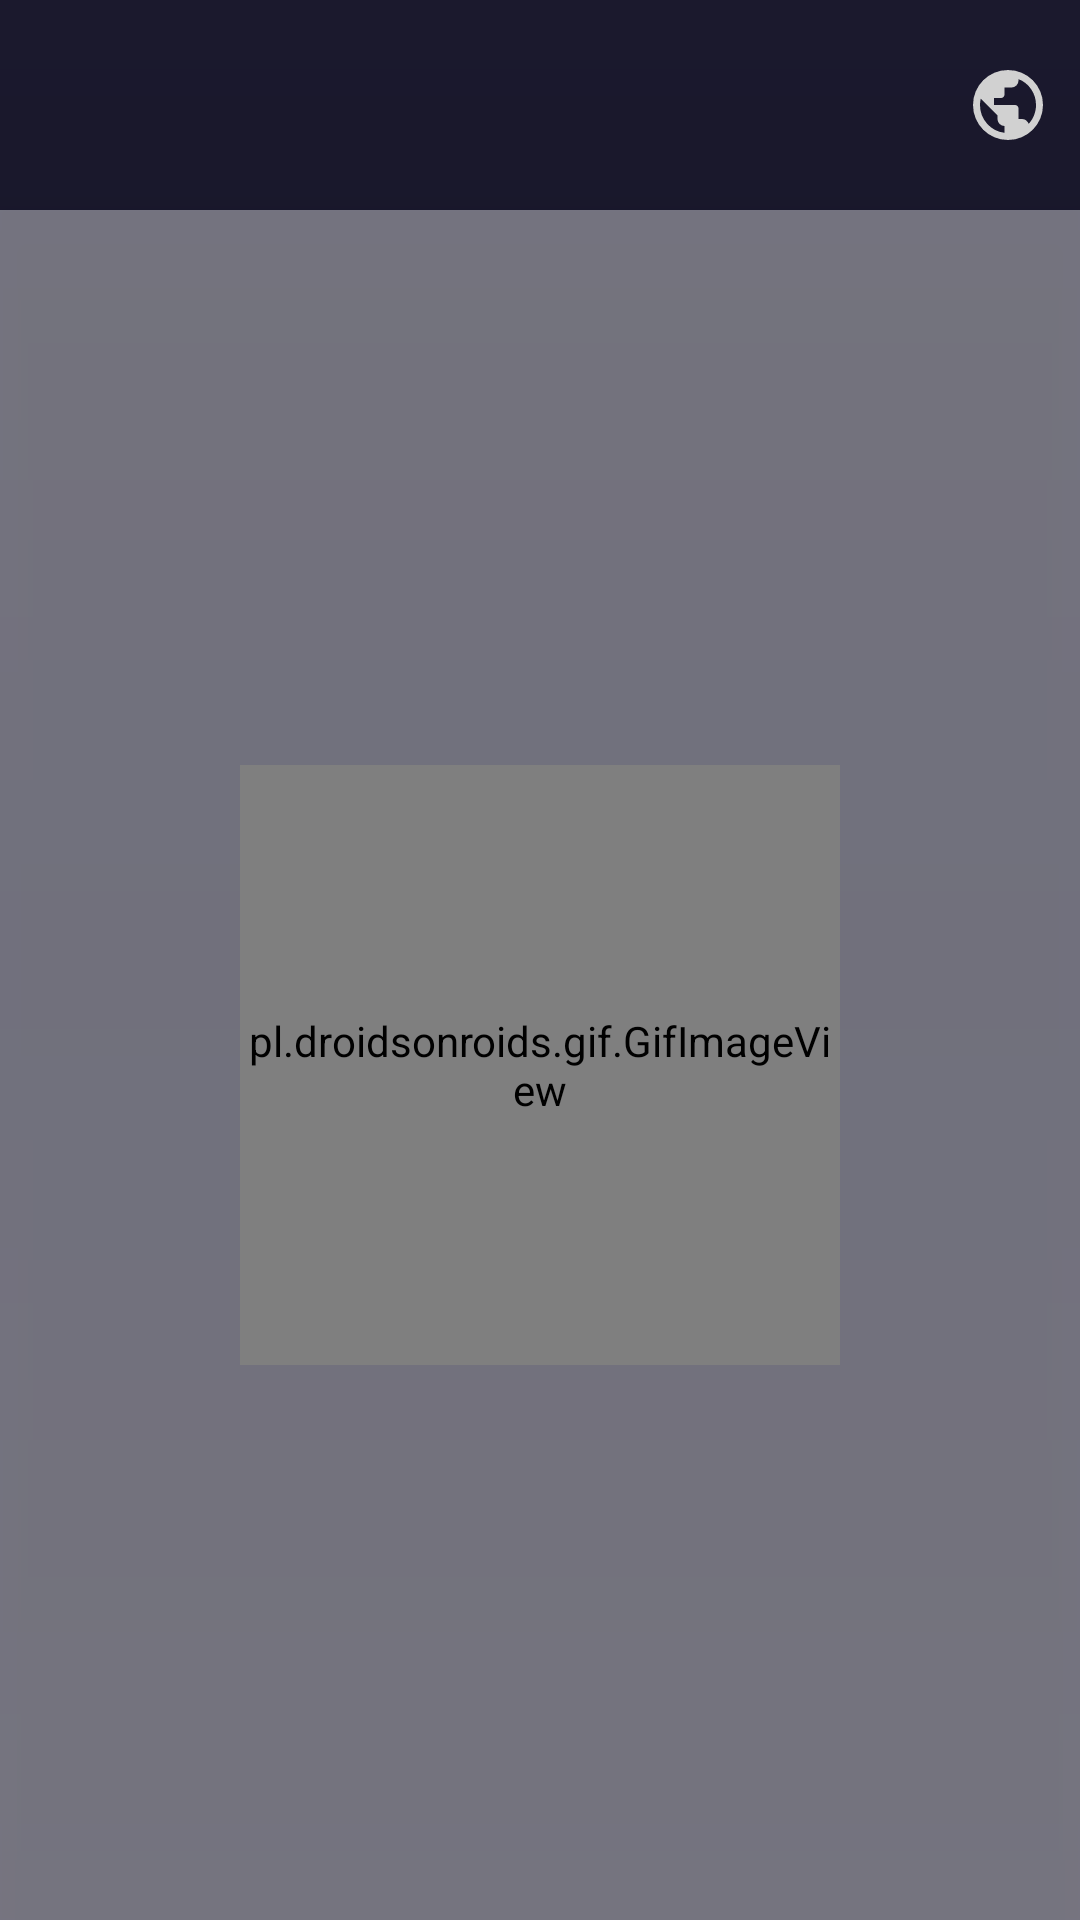

Here is an Android app screen rendered from its layout file. Give the layout XML and the strings, colors and styles it references.
<!-- AndroidManifest.xml: application theme Theme.StoryMu -->
<!-- res/layout/fragment_home.xml -->
<?xml version="1.0" encoding="utf-8"?>
<androidx.constraintlayout.widget.ConstraintLayout xmlns:android="http://schemas.android.com/apk/res/android"
    xmlns:tools="http://schemas.android.com/tools"
    android:layout_width="match_parent"
    android:layout_height="match_parent"
    xmlns:app="http://schemas.android.com/apk/res-auto"
    tools:context=".ui.fragment.HomeFragment"
    android:background="@drawable/gradient"
    >

    <androidx.constraintlayout.widget.ConstraintLayout
        android:id="@+id/toolbar"
        android:layout_width="match_parent"
        android:layout_height="70dp"
        android:background="@android:color/transparent"
        app:layout_constraintTop_toTopOf="parent"
        >
        <TextView
            android:id="@+id/userHandler"
            android:layout_width="wrap_content"
            android:layout_height="wrap_content"
            android:textSize="21sp"
            android:fontFamily="@font/quicksand_bold"
            app:layout_constraintTop_toTopOf="parent"
            app:layout_constraintBottom_toBottomOf="parent"
            app:layout_constraintStart_toStartOf="parent"
            app:layout_constraintEnd_toEndOf="parent"
            app:layout_constraintHorizontal_bias="0.06"
            />

        <ImageButton
            android:id="@+id/btnMap"
            android:layout_width="48dp"
            android:layout_height="48dp"
            android:src="@drawable/ic_location"
            android:background="@android:color/transparent"
            app:layout_constraintEnd_toEndOf="parent"
            app:layout_constraintTop_toTopOf="parent"
            app:layout_constraintBottom_toBottomOf="parent"
            android:contentDescription="@string/story_loc" />


    </androidx.constraintlayout.widget.ConstraintLayout>

    <androidx.recyclerview.widget.RecyclerView
        android:id="@+id/rvHome"
        android:layout_width="wrap_content"
        android:layout_height="0dp"
        app:layout_constraintTop_toBottomOf="@+id/toolbar"
        tools:listitem="@layout/item_layout"
        app:layout_constraintStart_toStartOf="parent"
        app:layout_constraintEnd_toEndOf="parent"
        app:layout_constraintBottom_toBottomOf="parent"
        android:visibility="visible"
        android:layout_marginBottom="60dp"
        />

    <androidx.constraintlayout.widget.ConstraintLayout
        android:id="@+id/loadingHandler"
        android:layout_width="match_parent"
        android:layout_height="0dp"
        android:background="@color/transparent_white"
        android:elevation="10dp"
        android:visibility="visible"
        app:layout_constraintTop_toBottomOf="@+id/toolbar"
        app:layout_constraintBottom_toBottomOf="parent"
        >

        <pl.droidsonroids.gif.GifImageView
            android:layout_width="200dp"
            android:layout_height="200dp"
            app:layout_constraintTop_toTopOf="parent"
            app:layout_constraintBottom_toBottomOf="parent"
            app:layout_constraintStart_toStartOf="parent"
            app:layout_constraintEnd_toEndOf="parent"
            android:src="@drawable/splash"
            />

    </androidx.constraintlayout.widget.ConstraintLayout>

    <androidx.constraintlayout.widget.ConstraintLayout
        android:layout_width="match_parent"
        android:layout_height="match_parent"
        android:id="@+id/failHandler"
        android:visibility="gone"
        >
        <ImageView
            android:id="@+id/failImage"
            android:layout_width="150dp"
            android:layout_height="150dp"
            android:src="@drawable/broken_storymu"
            app:layout_constraintTop_toTopOf="parent"
            app:layout_constraintBottom_toBottomOf="parent"
            app:layout_constraintStart_toStartOf="parent"
            app:layout_constraintEnd_toEndOf="parent"
            app:layout_constraintVertical_bias="0.3"
            android:visibility="visible"
            android:contentDescription="@string/fail_to_load_story" />

        <TextView
            android:id="@+id/failStatus"
            android:layout_width="wrap_content"
            android:layout_height="wrap_content"
            android:text="@string/fail_to_load_story"
            android:fontFamily="@font/quicksand_semi_bold"
            android:textSize="20sp"
            app:layout_constraintTop_toBottomOf="@+id/failImage"
            app:layout_constraintStart_toStartOf="parent"
            app:layout_constraintEnd_toEndOf="parent"
            android:visibility="visible"
            android:layout_marginTop="20dp"
            />

        <TextView
            android:id="@+id/failSuggestions"
            android:layout_width="wrap_content"
            android:layout_height="wrap_content"
            android:text="@string/conn_check"
            android:fontFamily="@font/quicksand_bold"
            android:textSize="20sp"
            app:layout_constraintTop_toBottomOf="@+id/failStatus"
            app:layout_constraintStart_toStartOf="parent"
            app:layout_constraintEnd_toEndOf="parent"
            android:visibility="visible"
            />
    </androidx.constraintlayout.widget.ConstraintLayout>

</androidx.constraintlayout.widget.ConstraintLayout>
<!-- res/layout/item_layout.xml (included above) -->
<?xml version="1.0" encoding="utf-8"?>
<androidx.cardview.widget.CardView xmlns:android="http://schemas.android.com/apk/res/android"
    xmlns:card_view="http://schemas.android.com/apk/res-auto"
    android:id="@+id/view_list"
    android:layout_width="match_parent"
    android:layout_height="wrap_content"
    android:layout_gravity="center"
    android:layout_marginBottom="9dp"
    android:layout_marginHorizontal="9dp"
    android:backgroundTint="@android:color/transparent"
    >

    <androidx.constraintlayout.widget.ConstraintLayout
        android:layout_width="match_parent"
        android:layout_height="300dp"
        android:background="@drawable/bg_item_layout"
        android:padding="9dp"
        >

        <ImageView
            android:id="@+id/iv_item_photo"
            android:layout_width="match_parent"
            android:layout_height="150dp"
            card_view:layout_constraintTop_toTopOf="parent"
            card_view:layout_constraintStart_toStartOf="parent"
            card_view:layout_constraintEnd_toEndOf="parent"
            android:src="@drawable/loading"
            android:scaleType="centerCrop"
            android:adjustViewBounds="true"
            android:contentDescription="@string/item_image" />

        <TextView
            android:id="@+id/item_title"
            android:layout_width="match_parent"
            android:layout_height="wrap_content"
            android:fontFamily="@font/quicksand_bold"
            android:text="@string/item_title"
            android:textSize="23sp"
            card_view:layout_constraintTop_toBottomOf="@+id/iv_item_photo"
            android:textColor="@color/light_text"
            card_view:layout_constraintStart_toStartOf="@+id/iv_item_photo"
            android:layout_marginTop="10dp"
            />

        <TextView
            android:id="@+id/item_description"
            android:layout_width="match_parent"
            android:layout_height="wrap_content"
            android:text="@string/item_description"
            android:fontFamily="@font/quicksand_medium"
            android:textSize="15sp"
            android:textColor="@color/light_text"
            card_view:layout_constraintTop_toBottomOf="@+id/item_title"
            card_view:layout_constraintStart_toStartOf="@+id/iv_item_photo"
            />

        <TextView
            android:id="@+id/tv_item_name"
            android:layout_width="match_parent"
            android:layout_height="wrap_content"
            android:text="@string/item_author"
            android:fontFamily="@font/quicksand_bold"
            android:textSize="15sp"
            android:textColor="@color/light_text"
            card_view:layout_constraintBottom_toBottomOf="parent"
            card_view:layout_constraintStart_toStartOf="@+id/iv_item_photo"
            android:layout_marginTop="10dp"
            />

    </androidx.constraintlayout.widget.ConstraintLayout>
</androidx.cardview.widget.CardView>
<!-- resources referenced by this layout -->
<resources>
  <color name="light_text">#263040</color>
  <color name="transparent_white">#66FFFFFF</color>
  <!-- drawable bg_item_layout (drawable) -->
  <selector xmlns:android="http://schemas.android.com/apk/res/android">
      <item android:state_pressed="true">
          <shape>
              <solid android:color="@color/light_secondary" />
              <corners android:radius="10dp" />
              <padding android:left="4dp" android:right="4dp" />
          </shape>
      </item>
      <item>
          <shape>
              <solid android:color="@color/light_secondary" />
              <corners android:radius="10dp" />
              <padding android:left="4dp" android:right="4dp" />
          </shape>
      </item>
  </selector>
  <!-- drawable broken_storymu: png bitmap (drawable, 90613 bytes) -->
  <!-- drawable gradient (drawable) -->
  <?xml version="1.0" encoding="utf-8"?>
  <shape xmlns:android="http://schemas.android.com/apk/res/android">
      <gradient
          android:angle="-45"
          android:startColor="@color/gradient_primary"
          android:centerColor="@color/dark_primary"
          android:endColor="@color/gradient_primary"
          android:type="linear" />
  
  </shape>
  <!-- drawable ic_location (drawable) -->
  <vector xmlns:android="http://schemas.android.com/apk/res/android"
      android:width="28dp"
      android:height="28dp"
      android:viewportWidth="960"
      android:viewportHeight="960">
    <path
        android:fillColor="?attr/colorControlNormal"
        android:pathData="M480,880q-83,0 -156,-31.5T197,763q-54,-54 -85.5,-127T80,480q0,-83 31.5,-156T197,197q54,-54 127,-85.5T480,80q83,0 156,31.5T763,197q54,54 85.5,127T880,480q0,83 -31.5,156T763,763q-54,54 -127,85.5T480,880ZM440,798v-78q-33,0 -56.5,-23.5T360,640v-40L168,408q-3,18 -5.5,36t-2.5,36q0,121 79.5,212T440,798ZM716,696q20,-22 36,-47.5t26.5,-53q10.5,-27.5 16,-56.5t5.5,-59q0,-98 -54.5,-179T600,184v16q0,33 -23.5,56.5T520,280h-80v80q0,17 -11.5,28.5T400,400h-80v80h240q17,0 28.5,11.5T600,520v120h40q26,0 47,15.5t29,40.5Z"/>
  </vector>
  <!-- drawable loading: png bitmap (drawable, 2038 bytes) -->
  <string name="conn_check">Check your connection!</string>
  <string name="fail_to_load_story">Failed to Load Story</string>
  <string name="item_author">by Tokopedia</string>
  <string name="item_description">Lorem ipsum dolor sit amet.</string>
  <string name="item_image">Uploaded image by user</string>
  <string name="item_title">How to Open a Store on Tokopedia</string>
  <string name="story_loc">Story Location Finder</string>
  <style name="Theme.StoryMu" parent="Base.Theme.StoryMu" />
  <color name="light_secondary">#E4E5F1</color>
  <color name="gradient_primary">#1B192D</color>
  <color name="dark_primary">#131228</color>
  <style name="Base.Theme.StoryMu" parent="Theme.Material3.DayNight.NoActionBar">
          <item name="colorPrimary">@color/dark_primary</item>
          <item name="colorAccent">@color/dark_secondary</item>
          <item name="colorButtonNormal">@color/accent</item>
          <item name="android:colorEdgeEffect">@color/accentDark</item>
          <item name="android:textColor">@color/dark_text</item>
          <item name="colorControlNormal">@color/dark_text</item>
          <item name="colorOnSurfaceVariant">#E4E5F1</item>
          <item name="colorOnSecondaryContainer">@color/dark_primary</item>
      </style>
  <color name="dark_secondary">#010409</color>
  <color name="accent">#1F6FEB</color>
  <color name="accentDark">#1A5AC8</color>
  <color name="dark_text">#D1D1D1</color>
</resources>
